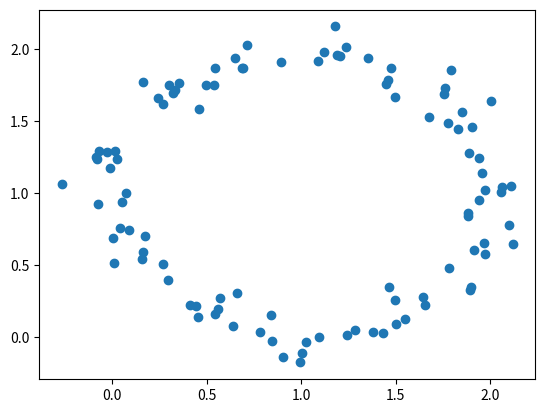

Reproduce this figure in Python.
import numpy as np
import matplotlib.pyplot as plt

N = 100
std = 0.1

theta = np.linspace(0, 2*np.pi, N)
x = np.cos(theta) + np.random.normal(0, std, size=theta.shape) + 1
y = np.sin(theta) + np.random.normal(0, std, size=theta.shape) + 1

data_x = np.zeros((N, 2))
data_x[:,0] = x 
data_x[:,1] = y
#data_x[:,2] = np.ones(100)
plt.scatter(data_x[:,0], data_x[:,1], label="Noisy Data")
plt.savefig("data", dpi=1000)
np.save('noisycircledata', data_x)
plt.plot(x, y, '*')
plt.show()
